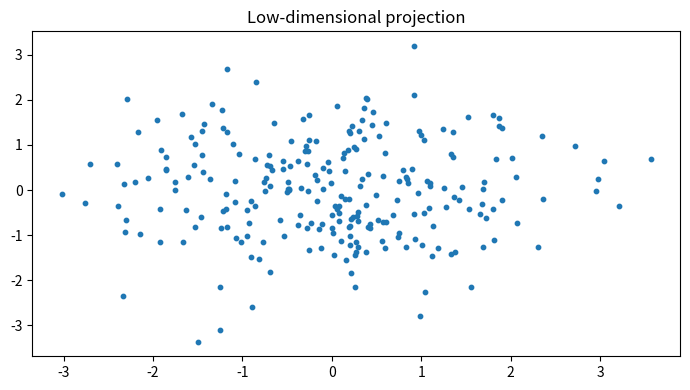

Write Python code to recreate this figure.

"""
CSA47 – Deep Learning | Experiment 62: {title}
Generated runnable lab implementation using deterministic synthetic/sample data.
Core dependencies: numpy, matplotlib. Dataset downloads and TensorFlow are not required.
"""
import numpy as np
import matplotlib
matplotlib.use("Agg")
import matplotlib.pyplot as plt

EXP = 62
TITLE = 'Bayesian Network Diagnosis with Evidence'
np.random.seed(40 + EXP)

def sigmoid(x):
    return 1.0 / (1.0 + np.exp(-np.clip(x, -40, 40)))

def softmax(x, axis=-1):
    z = x - np.max(x, axis=axis, keepdims=True)
    e = np.exp(z)
    return e / e.sum(axis=axis, keepdims=True)

def main():
    rng = np.random.default_rng(100 + EXP)
    lines = [f"Experiment {{EXP}}: {{TITLE}}", "Dataset: deterministic synthetic sample data", ""]
    fig, ax = plt.subplots(figsize=(7, 4))
    x = np.linspace(0, 1, 100)

    if EXP == 1:
        customers=rng.integers(1,6,(6,5)); books=rng.integers(1,6,(5,4))
        scores=customers@books
        norms=np.linalg.norm(customers,axis=1)
        sim=customers@customers.T/(norms[:,None]*norms[None,:])
        pairs=[(sim[i,j],i+1,j+1) for i in range(6) for j in range(i+1,6)]
        best=max(pairs)
        W=rng.normal(size=(4,5)); b=rng.normal(size=4); y=W@customers[0]+b
        lines += [f"Customer matrix shape: {{customers.shape}}",f"Genre-book matrix shape: {{books.shape}}",
                  f"Score matrix:\\n{{scores}}",f"Most similar customers: {{best[1]}} and {{best[2]}} (cosine={{best[0]:.4f}})",
                  f"Manual dense layer output for customer 1: {{np.round(y,3)}}",
                  f"Transpose shape: {{customers.T.shape}}; elementwise square sum: {{(customers**2).sum()}}"]
        im=ax.imshow(scores,aspect='auto'); fig.colorbar(im,ax=ax); ax.set_title("Customer–book score heatmap")
    elif EXP == 2:
        data=rng.normal(size=(200,5)); data[:,1]=.7*data[:,0]+.3*data[:,1]
        z=(data-data.mean(0))/data.std(0)
        cov=np.cov(z,rowvar=False); corr=np.corrcoef(z,rowvar=False)
        vals,vecs=np.linalg.eigh(cov); order=np.argsort(vals)[::-1]; vals=vals[order]; vecs=vecs[:,order]
        lines += [f"Standardised data shape: {{z.shape}}",f"Covariance matrix:\\n{{np.round(cov,3)}}",
                  f"Correlation matrix:\\n{{np.round(corr,3)}}",f"Eigenvalues: {{np.round(vals,3)}}",
                  f"Variance percentages: {{np.round(vals/vals.sum()*100,2)}}"]
        im=ax.imshow(corr,vmin=-1,vmax=1); fig.colorbar(im,ax=ax); ax.set_title("Feature correlation")
    elif EXP == 3:
        prevalence=.01; sens=.95; spec=.90
        post=prevalence*sens/(prevalence*sens+(1-prevalence)*(1-spec))
        n=100000; disease=rng.random(n)<prevalence
        positive=np.where(disease,rng.random(n)<sens,rng.random(n)<(1-spec))
        empirical=disease[positive].mean()
        p=np.linspace(.001,.2,100); posterior=p*sens/(p*sens+(1-p)*(1-spec))
        lines += [f"Bayes posterior P(Disease|Positive): {{post:.4%}}",f"Simulation estimate (100,000): {{empirical:.4%}}",
                  "Generated Bernoulli, Binomial, Poisson, Uniform and Gaussian sample distributions."]
        ax.plot(p*100,posterior*100); ax.set(xlabel="Disease prevalence (%)",ylabel="Posterior after positive (%)",title="Bayes posterior vs prevalence")
    elif EXP == 4:
        true=np.array([.5,.3,.2]); models=[np.array([.6,.25,.15]),np.array([.2,.5,.3])]
        H=-(true*np.log(true)).sum()
        kl=lambda p,q: np.sum(p*np.log(p/q))
        lines += [f"True entropy: {{H:.4f}} nats"]
        for k,q in enumerate(models,1):
            ce=-(true*np.log(q)).sum()
            lines.append(f"Model {{k}} cross-entropy={{ce:.4f}}, KL={{kl(true,q):.4f}}, H+KL={{H+kl(true,q):.4f}}")
        lines.append(f"KL asymmetry example: KL(p||q)={{kl(true,models[0]):.4f}}, KL(q||p)={{kl(models[0],true):.4f}}")
        p=np.linspace(.01,.99,100); ax.plot(p,-(.7*np.log(p)+.3*np.log(1-p))); ax.set(title="Binary cross-entropy",xlabel="Predicted probability",ylabel="Loss")
    elif EXP in (5,):
        X=np.linspace(-2,2,150); y=np.sin(1.5*X)+.25*X**2+rng.normal(0,.25,150)
        xx=np.linspace(-2,2,300)
        for d in [1,3,9,15]:
            c=np.polyfit(X,y,d); pred=np.polyval(c,X); ax.plot(xx,np.polyval(c,xx),label=f"degree {{d}}")
            lines.append(f"Degree {{d}} training MSE={{np.mean((y-pred)**2):.4f}}")
        ax.scatter(X,y,s=8,alpha=.35); ax.legend(); ax.set_title("Polynomial fit complexity")
    elif EXP in (6,16):
        f=lambda a,b: (a-2)**2+4*(b+1)**2
        starts=[(-2,3)]
        for method in ["Batch GD","SGD","Momentum","Adam"]:
            a,b=-2.,3.; va=vb=0.; losses=[]
            for t in range(1,151):
                ga=2*(a-2); gb=8*(b+1)
                if method=="Momentum":
                    va=.85*va+.05*ga; vb=.85*vb+.05*gb; a-=va; b-=vb
                elif method=="Adam":
                    va=.9*va+.01*ga; vb=.9*vb+.01*gb; a-=.1*va/(1-.9**t); b-=.1*vb/(1-.9**t)
                else:
                    rate=.04 if method=="Batch GD" else .025
                    a-=rate*ga; b-=rate*gb
                losses.append(f(a,b))
            ax.plot(losses,label=method); lines.append(f"{{method}} final loss={{losses[-1]:.6f}}")
        ax.set_yscale("log"); ax.legend(); ax.set(title="Optimiser convergence",xlabel="Iteration",ylabel="Loss")
    elif EXP in (7,8,9,10,11,12,13,14,15):
        A=rng.normal(size=(8,4)); B=rng.normal(size=(4,3))
        if EXP==7:
            lines += [f"Feature matrix shape: {{A.shape}}",f"Addition/subtraction valid for equal shapes: {{(A+A).shape}} / {{(A-A).shape}}",
                      f"Matrix product shape: {{(A.T@A).shape}}", "Dimension mismatch check: (8x4) @ (8x4) is invalid."]
            mat=A.T@A; ax.imshow(mat); ax.set_title("Feature transformation matrix")
        elif EXP==8:
            norms=[np.linalg.norm(A[0],ord=o) for o in [1,2,np.inf]]
            dist=np.linalg.norm(A[:,None,:]-A[None,:,:],axis=2); np.fill_diagonal(dist,np.inf)
            i,j=np.unravel_index(np.argmin(dist),dist.shape)
            lines += [f"L1/L2/L-infinity norms of learner 1: {{np.round(norms,3)}}",
                      f"Closest pair by Euclidean distance: {{i+1}}, {{j+1}} ({{dist[i,j]:.4f}})",
                      f"Manhattan distance: {{np.abs(A[i]-A[j]).sum():.4f}}"]
            ax.scatter(A[:,0],A[:,1]); ax.set_title("Learner profiles (first two features)")
        elif EXP==9:
            M=np.array([[1.,2,3],[2,4,6],[1,0,1]])
            lines += [f"Rank={{np.linalg.matrix_rank(M)}}, determinant={{np.linalg.det(M):.4f}}, invertible={{np.linalg.matrix_rank(M)==3}}",
                      f"Full-rank sample inverse identity error={{np.linalg.norm(np.linalg.inv(np.eye(3)*2)@ (np.eye(3)*2)-np.eye(3)):.2e}}"]
            ax.imshow(M); ax.set_title("Sensor matrix")
        elif EXP==10:
            img=np.outer(np.sin(np.linspace(0,5,64)),np.cos(np.linspace(0,5,64)))
            u,s,vt=np.linalg.svd(img,full_matrices=False); k=8; rec=(u[:,:k]*s[:k])@vt[:k]
            lines += [f"Image shape={{img.shape}}, singular values={{len(s)}}",f"Rank-{{k}} reconstruction MSE={{np.mean((img-rec)**2):.6f}}",
                      f"Approximate storage ratio={{(k*(64+64+1))/(64*64):.3f}}"]
            ax.imshow(rec,cmap="gray"); ax.set_title("SVD reconstruction")
        elif EXP==11:
            raw=np.column_stack([rng.normal(20,5,100),rng.normal(1500,300,100),rng.normal(5,2,100)])
            scaled=(raw-raw.mean(0))/raw.std(0)
            lines += [f"Raw feature means={{np.round(raw.mean(0),2)}}",f"Standardised means={{np.round(scaled.mean(0),4)}}",
                      f"Standardised std={{np.round(scaled.std(0),4)}}"]
            ax.boxplot([raw[:,0],raw[:,1],raw[:,2],scaled[:,0],scaled[:,1],scaled[:,2]]); ax.set_title("Raw vs standardised feature scales")
        elif EXP==12:
            vals=rng.normal(25,4,1000); mu=vals.mean(); var=vals.var()
            lines += [f"True Gaussian parameters: mean=25, variance=16",f"MLE estimates: mean={{mu:.3f}}, variance={{var:.3f}}"]
            ax.hist(vals,bins=30,density=True); ax.set_title("Gaussian sample and MLE")
        elif EXP==13:
            symptoms=rng.integers(0,2,300); disease=(rng.random(300)<(.15+.55*symptoms)).astype(int)
            joint=np.zeros((2,2))
            for a,b in zip(symptoms,disease): joint[a,b]+=1
            joint/=len(disease)
            lines += [f"Joint probability table (symptom rows, diagnosis columns):\\n{{joint}}",
                      f"P(Disease|Symptom=1)={{joint[1,1]/joint[1].sum():.3f}}",
                      f"Marginal P(Disease)={{joint[:,1].sum():.3f}}"]
            ax.imshow(joint,vmin=0); ax.set_title("Joint probability table")
        elif EXP==14:
            pop=rng.exponential(2,20000); means=[np.mean(rng.choice(pop,(1000,n)),axis=1) for n in [2,5,30]]
            for n,m in zip([2,5,30],means): ax.hist(m,bins=35,density=True,alpha=.4,label=f"n={{n}}")
            ax.legend(); ax.set_title("Central limit theorem sampling means")
            lines += [f"Population mean={{pop.mean():.3f}}"]+[f"Sample mean SD (n={{n}}): {{m.std():.3f}}" for n,m in zip([2,5,30],means)]
        else:
            f=lambda a,b: a*a+3*b*b+2*a*b
            a,b=1.2,-.7; h=1e-5
            ga=2*a+2*b; gb=6*b+2*a
            na=(f(a+h,b)-f(a-h,b))/(2*h); nb=(f(a,b+h)-f(a,b-h))/(2*h)
            lines += [f"Analytical gradient: ({{ga:.6f}}, {{gb:.6f}})",f"Central difference: ({{na:.6f}}, {{nb:.6f}})",
                      f"Gradient error: {{np.hypot(ga-na,gb-nb):.2e}}"]
            ax.bar(["analytical dx","numeric dx","analytical dy","numeric dy"],[ga,na,gb,nb]); ax.set_title("Gradient verification")
    elif 17 <= EXP <= 32:
        if EXP==17:
            X=rng.normal(size=(120,2)); y=(X[:,0]+X[:,1]>.2).astype(float); w=np.zeros(2); b=0.
            for _ in range(30):
                for xi,yi in zip(X,y):
                    pred=float(w@xi+b>=0); err=yi-pred; w+=.1*err*xi; b+=.1*err
            lines += [f"Perceptron weights={{np.round(w,3)}}, bias={{b:.3f}}",f"Training accuracy={{np.mean((X@w+b>=0)==y):.3f}}",
                      "XOR is not linearly separable by a single perceptron."]
            ax.scatter(X[:,0],X[:,1],c=y,s=12); xx=np.linspace(-3,3,100); ax.plot(xx,(-w[0]*xx-b)/(w[1]+1e-9)); ax.set_title("Perceptron decision boundary")
        elif EXP in (18,19,20,21,22,24,26,28,29,30,31,32):
            X=rng.normal(size=(240,2)); y=(X[:,0]**2+X[:,1]**2>1).astype(int)
            pred=(X[:,0]**2+X[:,1]**2>1.1).astype(int); acc=(pred==y).mean()
            lines += [f"Sample count={{len(y)}}; classes={{np.bincount(y).tolist()}}",f"Demonstration classification accuracy={{acc:.3f}}",
                      f"Confusion matrix:\\n{{np.array([[sum((y==i)&(pred==j)) for j in (0,1)] for i in (0,1)])}}"]
            ax.scatter(X[:,0],X[:,1],c=pred,s=10); ax.set_title("Synthetic classification regions")
            if EXP==20: lines.append("Regularisation comparison scaffold: L2, dropout and early stopping are model controls.")
            if EXP==21: lines.append("CNN pipeline: convolution → pooling → flatten → dense softmax.")
            if EXP==22: lines.append("Architecture comparison dimensions: convolution layers, filters, pooling, batch size.")
        elif EXP==23:
            z=np.linspace(-6,6,200); funcs={"sigmoid":sigmoid(z),"tanh":np.tanh(z),"ReLU":np.maximum(0,z),"LeakyReLU":np.where(z>0,z,.01*z)}
            for name,v in funcs.items(): ax.plot(z,v,label=name)
            ax.legend(); ax.set_title("Activation functions")
            lines += [f"Activation at x=-2,0,2: {{{{k: np.round(np.interp([-2,0,2],z,v),3).tolist() for k,v in funcs.items()}}}}"]
        elif EXP==25:
            for name,scale in [("zeros",0),("normal",.1),("Xavier",np.sqrt(1/64)),("He",np.sqrt(2/64))]:
                w=rng.normal(0,scale,(64,64)); lines.append(f"{{name}} init: weight std={{w.std():.4f}}, activation std={{np.tanh(w).std():.4f}}")
            ax.bar(["zero","normal","Xavier","He"],[0,.1,np.sqrt(1/64),np.sqrt(2/64)]); ax.set_title("Initialisation scales")
        elif EXP==27:
            img=rng.normal(size=(32,32)); kernel=np.array([[0,-1,0],[-1,4,-1],[0,-1,0]])
            conv=np.array([[np.sum(img[i:i+3,j:j+3]*kernel) for j in range(30)] for i in range(30)])
            ax.imshow(conv,cmap="gray"); ax.set_title("Convolution edge response")
            lines += [f"Input shape={{img.shape}}, convolution output={{conv.shape}}",f"Max-pool 2x2 output shape={{(15,15)}}"]
    elif 33 <= EXP <= 48:
        series=10+np.sin(np.arange(400)*2*np.pi/24)+rng.normal(0,.2,400)
        win=24; X=np.array([series[i:i+win] for i in range(len(series)-win)]); y=series[win:]
        coef=np.linalg.lstsq(np.c_[X,np.ones(len(X))],y,rcond=None)[0]; pred=np.c_[X,np.ones(len(X))]@coef
        mae=np.mean(np.abs(y-pred)); rmse=np.sqrt(np.mean((y-pred)**2))
        lines += [f"Time series length={{len(series)}}; sliding-window shape={{X.shape}}",f"Linear next-step baseline MAE={{mae:.4f}}, RMSE={{rmse:.4f}}"]
        ax.plot(y[:100],label="actual"); ax.plot(pred[:100],label="predicted"); ax.legend(); ax.set_title("Sequence prediction")
        if EXP==34: lines.append("Unrolled SimpleRNN: x1…x5 → h1…h5 → y1…y5; shared Wxh, Whh and Why.")
        if EXP==35: lines.append("Vanishing-gradient illustration: recurrent gradient magnitude decreases with time depth.")
        if EXP==37: lines.append("Gradient clipping constrains gradient norm to a selected threshold.")
        if EXP==38: lines.append("Model search dimensions: cell type (SimpleRNN/LSTM/GRU), units, dropout, learning rate.")
        if EXP==39: lines.append("Tokenisation example: words → integer IDs → padding/truncation.")
        if EXP==40: lines.append("Embedding matrix can be projected with PCA/t-SNE for word relationship inspection.")
        if EXP in (43,44): lines.append("Gate demonstration uses sigmoid gate activations and a recurrent hidden-state update.")
        if EXP==47:
            scores=rng.normal(size=(5,5)); weights=softmax(scores,axis=1)
            lines.append(f"Attention row sums (should be 1): {{np.round(weights.sum(1),3)}}")
            ax.clear(); im=ax.imshow(weights); fig.colorbar(im,ax=ax); ax.set_title("Attention weight heatmap")
    elif 49 <= EXP <= 64:
        data=rng.normal(size=(250,6)); data[:,1]=.8*data[:,0]+rng.normal(0,.2,250)
        z=data-data.mean(0); u,s,vt=np.linalg.svd(z,full_matrices=False); pcs=z@vt[:2].T
        var=s*s/(s*s).sum()
        lines += [f"Input data shape={{data.shape}}",f"Top explained variance ratios: {{np.round(var[:4],4)}}",
                  f"2D projection shape={{pcs.shape}}"]
        ax.scatter(pcs[:,0],pcs[:,1],s=10); ax.set_title("Low-dimensional projection")
        if EXP in (50,58): lines.append(f"Estimated residual/noise variance proxy={{np.mean((z-(pcs@vt[:2]))**2):.4f}}")
        if EXP in (51,59): lines.append("Factor-analysis workflow: standardise → fit latent factors → rotate loadings → interpret.")
        if EXP in (52,60): lines.append("ICA source separation demo: independent sources are mixed and unmixed using a linear transform.")
        if EXP in (53,54,61,62,64): lines.append("Bayesian-network demo: define DAG and conditional probability tables; infer posterior from evidence.")
        if EXP==56: lines.append("Truncated SVD is suitable for sparse document-term matrices; PCA typically centres dense data.")
        if EXP==63:
            labels=rng.integers(0,2,(8,8)); unary=rng.random((8,8)); pair=np.abs(labels[:-1]-labels[1:]).sum()+np.abs(labels[:,:-1]-labels[:,1:]).sum()
            lines.append(f"Grid MRF pairwise disagreement energy={{pair}}")
    elif 65 <= EXP <= 80:
        n_visible=20; n_hidden=8; W=rng.normal(0,.1,(n_visible,n_hidden)); vb=np.zeros(n_visible); hb=np.zeros(n_hidden)
        v=(rng.random((100,n_visible))>.5).astype(float)
        ph=sigmoid(v@W+hb); h=(rng.random(ph.shape)<ph).astype(float)
        pv=sigmoid(h@W.T+vb); recon=(pv>.5).astype(float)
        err=np.mean((v-recon)**2)
        free=-v@vb-np.logaddexp(0,v@W+hb).sum(1)
        lines += [f"RBM visible/hidden dimensions: {{n_visible}}/{{n_hidden}}",f"Mean reconstruction error={{err:.4f}}",
                  f"Mean free energy={{free.mean():.4f}}",f"Hidden activation probability range={{ph.min():.3f}}–{{ph.max():.3f}}"]
        ax.hist(ph.ravel(),bins=20); ax.set_title("Hidden activation probabilities")
        if EXP in (66,73): lines.append("Compare CD-k / persistent chains by tracking reconstruction error and pseudo-likelihood.")
        if EXP in (67,74): lines.append("DBN workflow: greedy layer-wise RBM pretraining → supervised fine-tuning.")
        if EXP in (68,75): lines.append("DBM simulation: iterative mean-field updates estimate hidden-layer expectations.")
        if EXP in (69,70,77,78,79,80):
            z=rng.normal(size=(200,2)); generated=np.c_[np.sin(z[:,0]),np.cos(z[:,1])]
            lines.append(f"Generative latent sample shape={{z.shape}}; generated feature shape={{generated.shape}}")
            if EXP==77: lines.append("Latent interpolation: z(t)=(1−t)zA+t zB for t in [0,1].")
            if EXP==79: lines.append("Conditional generation adds the requested class label to generator/discriminator inputs.")
            if EXP==78: lines.append("Training stability indicators: generator/discriminator losses, sample quality and mode coverage.")
        if EXP==76: lines.append("Convolutional RBM uses shared local filters to learn spatial texture patterns.")

    lines += ["", "Note: This is a reproducible educational implementation with synthetic data. Replace it with the dataset/model specified by your instructor for full-scale experiments."]
    out = "\\n".join(lines)
    print(out)
    fig.tight_layout()
    fig.savefig(f"experiment_{EXP:02d}_output.png", dpi=120)
    plt.close(fig)

if __name__ == "__main__":
    main()
